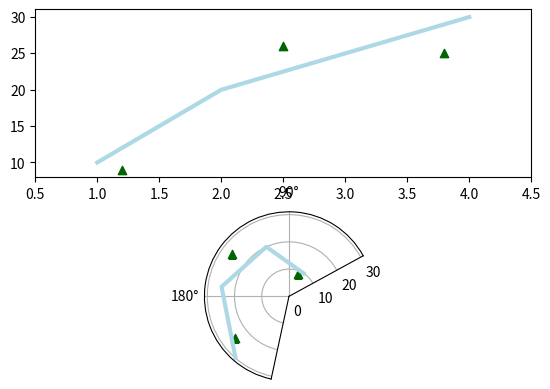

Write the Python code that produced this figure.
'''
    1. https://www.datacamp.com/community/tutorials/matplotlib-tutorial-python

'''
import matplotlib.pyplot as plt

def simple_plot():
    plt.plot([1, 2, 3, 4], [10, 20, 25, 30], color='lightblue', linewidth=3)
    plt.scatter([0.3, 3.8, 1.2, 2.5], [11, 25, 9, 26], color='darkgreen', marker='^')
    plt.xlim(0.5, 4.5)
    plt.show()

# Same as previous, except using the Axes object instead of just the pyplot functions. More control
def simple_ax_plot():
    fig = plt.figure()
    # The 3 digit number below describes the position of the subplot
    # RCP - 1st num = num subplot Rows    2nd num = num subplot Columns     3rd num = this subplot Position
    ax = fig.add_subplot(111)
    ax.plot([1, 2, 3, 4], [10, 20, 25, 30], color='lightblue', linewidth=3)
    ax.scatter([0.3, 3.8, 1.2, 2.5], [11, 25, 9, 26], color='darkgreen', marker='^')
    ax.set_xlim(0.5, 4.5)
    plt.show()

def two_ax_plots():
    fig = plt.figure()
    # The 3 digit number below describes the position of the subplot
    # RCP - 1st num = num subplot Rows    2nd num = num subplot Columns     3rd num = this subplot Position
    ax = fig.add_subplot(211)
    ax.plot([1, 2, 3, 4], [10, 20, 25, 30], color='lightblue', linewidth=3)
    ax.scatter([0.3, 3.8, 1.2, 2.5], [11, 25, 9, 26], color='darkgreen', marker='^')
    ax.set_xlim(0.5, 4.5)

    ax = fig.add_subplot(212)
    ax.plot([1, 2, 3, 4], [10, 20, 25, 30], color='lightblue', linewidth=3)
    ax.scatter([0.3, 3.8, 1.2, 2.5], [11, 25, 9, 26], color='darkgreen', marker='^')
    ax.set_xlim(0.5, 4.5)

    plt.show()

def two_ax_plots_one_polar():
    fig = plt.figure()
    # The 3 digit number below describes the position of the subplot
    # RCP - 1st num = num subplot Rows    2nd num = num subplot Columns     3rd num = this subplot Position
    ax = fig.add_subplot(211)
    ax.plot([1, 2, 3, 4], [10, 20, 25, 30], color='lightblue', linewidth=3)
    ax.scatter([0.3, 3.8, 1.2, 2.5], [11, 25, 9, 26], color='darkgreen', marker='^')
    ax.set_xlim(0.5, 4.5)

    ax = fig.add_subplot(212, polar=True)
    ax.plot([1, 2, 3, 4], [10, 20, 25, 30], color='lightblue', linewidth=3)
    ax.scatter([0.3, 3.8, 1.2, 2.5], [11, 25, 9, 26], color='darkgreen', marker='^')
    ax.set_xlim(0.5, 4.5)

    plt.show()

def two_ax_plots_one_polar_2():
    fig = plt.figure()
    # The 3 digit number below describes the position of the subplot
    # RCP - 1st num = num subplot Rows    2nd num = num subplot Columns     3rd num = this subplot Position
    ax = fig.add_subplot(211)
    ax.plot([1, 2, 3, 4], [10, 20, 25, 30], color='lightblue', linewidth=3)
    ax.scatter([0.3, 3.8, 1.2, 2.5], [11, 25, 9, 26], color='darkgreen', marker='^')
    ax.set_xlim(0.5, 4.5)

    # Only line different from previous
    ax = fig.add_subplot(212, projection='polar')
    ax.plot([1, 2, 3, 4], [10, 20, 25, 30], color='lightblue', linewidth=3)
    ax.scatter([0.3, 3.8, 1.2, 2.5], [11, 25, 9, 26], color='darkgreen', marker='^')
    ax.set_xlim(0.5, 4.5)

    plt.show()


# simple_plot()
# simple_ax_plot()
# two_ax_plots()
# two_ax_plots_one_polar()
two_ax_plots_one_polar_2()